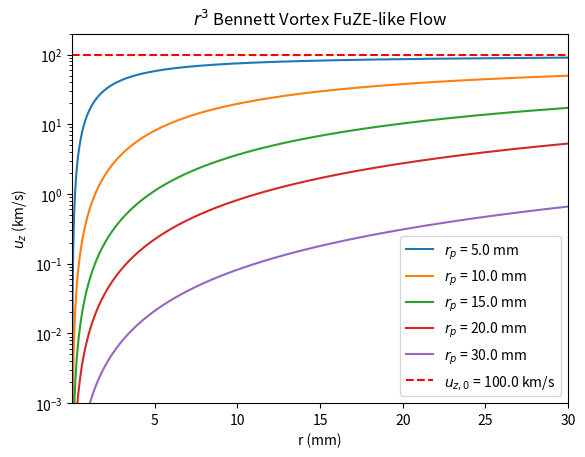
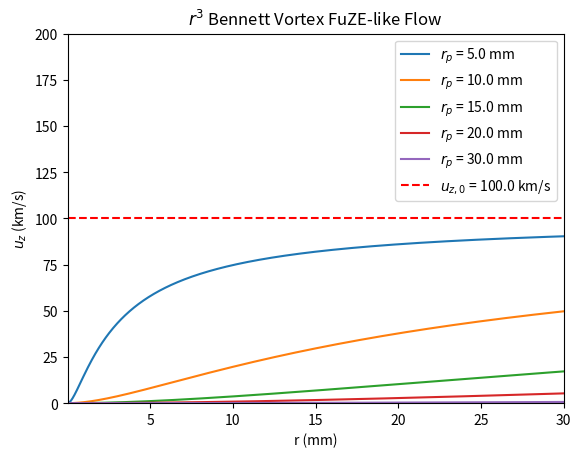
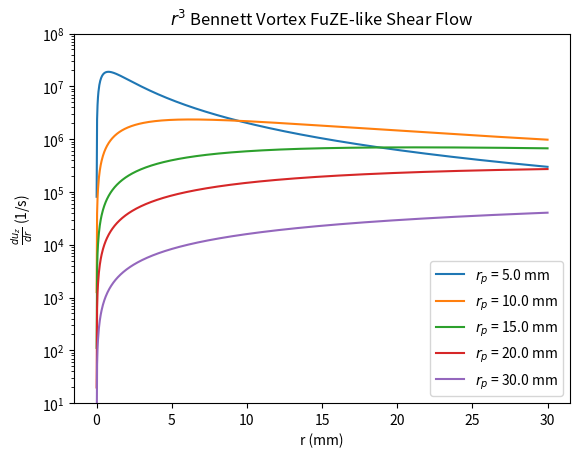
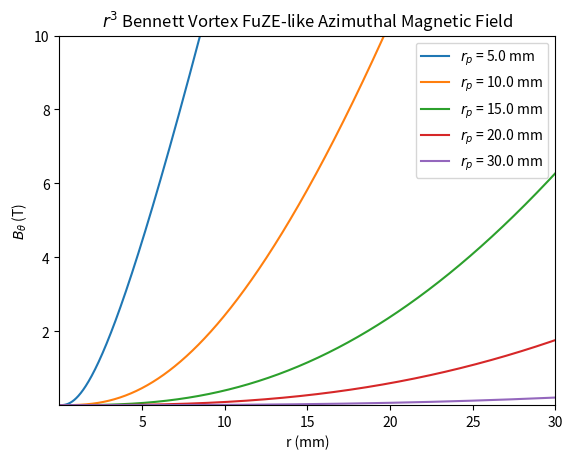

Recreate these plots in Python, in order.
import matplotlib.pyplot as plt
import numpy as np

'''
Plot the:

- flow  
- shear 
- Btheta

of an r^3 Bennett Vortex FuZE-like conditions.
'''

# u_z0 = 1.0e4 # Edge Plasma Flow [m/s]
u_z0 = 1.0e5 # Edge Plasma Flow [m/s]
r_p = 10e-3 # m
T_p = 1e3 # Edge Plasma Pressure [eV]
n0 = 1e23 # m^-3

r_p_array = np.array([5e-3, 10e-3, 15e-3, 20e-3, 30e-3]) # m

mu0 = 4 * np.pi * 1e-7 # N/A^{2}
e = 1.6e-19 # C
kB = 1.38e-23 # J/K 

T_p_degK = T_p * 1.1605e4 # K

# C_BT = (mu0 * n0 * e**2 * u_z0**2 * r_p**3) / (16 * kB * T_p_degK) # m
C_BT = (mu0 * n0 * e**2 * u_z0**2 * r_p_array**3) / (16 * kB * T_p_degK) # m
C_BT_mm = C_BT * 1e3 # mm


# r_mm = 4*np.logspace(-2, 2, 1000) # mm
r_mm = np.linspace(1e-3, max(r_p_array) * 1e3, 1000) # mm
# r_mm = r # mm
r = r_mm * 1e-3 # m

u_z = np.zeros((len(r_p_array), len(r_mm))) # m/s
for i, r_p_val in enumerate(r_p_array):
    C_BT_val = (mu0 * n0 * e**2 * u_z0**2 * r_p_val**3) / (16 * kB * T_p_degK) # m
    C_BT_mm_val = C_BT_val * 1e3 # mm
    u_z[i, :] = u_z0 * (r_mm**2) / (C_BT_mm_val + r_mm)**2 # m/s

duz_dr = np.zeros((len(r_p_array), len(r_mm)))

for i, r_p_val in enumerate(r_p_array):
    C_BT_val = (mu0 * n0 * e**2 * u_z0**2 * r_p_val**3) / (16 * kB * T_p_degK) # m
    C_BT_mm_val = C_BT_val * 1e3 # mm
    duz_dr[i, :] = u_z0 * ((2*r_mm) / ((r_mm + C_BT_mm_val)**2) - (2*r_mm**2) / ((r_mm + C_BT_mm_val)**3))
    duz_dr[i, :] = duz_dr[i, :] * 1e3 # convert to 1/s from m s^{-1} mm^{-1}

fuze_fig, fuze_ax = plt.subplots()

for i in range(len(r_p_array)):
    fuze_ax.plot(r_mm, u_z[i] * 1e-3, label='$r_p$ = {:.1f} mm'.format(r_p_array[i]*1e3)) # km/s

# fuze_ax.set_xscale('log')
fuze_ax.set_xlabel('r (mm)')
fuze_ax.set_yscale('log')
fuze_ax.set_ylabel('$u_{z}$ (km/s)')
fuze_ax.set_title('$r^{3}$ Bennett Vortex FuZE-like Flow')

fuze_ax.set_xlim(r_mm[0], r_mm[-1])
fuze_ax.set_ylim(1e-3, 2*u_z0 * 1e-3)
# fuze_ax.set_ylim(0.0, 2*u_z0 * 1e-3)

fuze_ax.axhline(u_z0 * 1e-3, color='red', linestyle='--', label=f'$u_{{z,0}}$ = {u_z0*1e-3:.1f} km/s')

fuze_ax.legend()

fuze_nonlog_fig, fuze_nonlog_ax = plt.subplots()
for i in range(len(r_p_array)):
    fuze_nonlog_ax.plot(r_mm, u_z[i] * 1e-3, label='$r_p$ = {:.1f} mm'.format(r_p_array[i]*1e3)) # km/s

fuze_nonlog_ax.set_xlabel('r (mm)')
fuze_nonlog_ax.set_ylabel('$u_{z}$ (km/s)')
fuze_nonlog_ax.set_title('$r^{3}$ Bennett Vortex FuZE-like Flow')
fuze_nonlog_ax.set_xlim(r_mm[0], r_mm[-1])
fuze_nonlog_ax.set_ylim(0.0, 2*u_z0 * 1e-3)
fuze_nonlog_ax.axhline(u_z0 * 1e-3, color='red', linestyle='--', label=f'$u_{{z,0}}$ = {u_z0*1e-3:.1f} km/s')
fuze_nonlog_ax.legend()

fuzeshear_fig, fuzeshear_ax = plt.subplots()
for i in range(len(r_p_array)):
    fuzeshear_ax.plot(r_mm, duz_dr[i], label=f'$r_{{p}}$ = {r_p_array[i]*1e3:.1f} mm') # 1/s
    print(f'Max duz_dr for r_p = {r_p_array[i]*1e3:.1f} mm: {np.max(duz_dr[i])} 1/s')

# fuzeshear_ax.set_xscale('log')
fuzeshear_ax.set_xlabel('r (mm)')

fuzeshear_ax.set_yscale('log')
fuzeshear_ax.set_ylabel('$\\frac{du_{z}}{dr}$ (1/s)')
fuzeshear_ax.set_ylim(1e1, 1e8)

fuzeshear_ax.set_title('$r^{3}$ Bennett Vortex FuZE-like Shear Flow')

fuzeshear_ax.legend()

btheta = np.zeros((len(r_p_array), len(r_mm)))
for i, r_p_val in enumerate(r_p_array):
    C_BT_val = (mu0 * n0 * e**2 * u_z0**2 * r_p_val**3) / (16 * kB * T_p_degK) # m
    C_BT_mm_val = C_BT_val * 1e3 # mm
    phi = r_mm / C_BT_mm_val
    btheta[i, :] = (mu0 * e * n0 * u_z0 * C_BT_val) / (phi * (phi + 1)) * (
        phi**3 - 3*phi**2 - 6*phi + 6*phi* np.log(1 + phi) + 6*np.log(phi + 1))  # B_theta in Tesla
    # btheta[i, :] = (mu0 * e * n0 * u_z0) / (2 * r_mm * (r_mm + C_BT_mm_val)) * (
    #     r_mm**3 - 3*r_mm**2 * C_BT_mm_val - 6*r_mm * C_BT_mm_val**2 *(1 - np.log(1 + r_mm / C_BT_mm_val)) 
    #     + 6 * C_BT_mm_val**3 * np.log(1 + r_mm / C_BT_mm_val))  # B_theta in Tesla

btheta_fig, btheta_ax = plt.subplots()
for i in range(len(r_p_array)):
    btheta_ax.plot(r_mm, btheta[i], label=f'$r_{{p}}$ = {r_p_array[i]*1e3:.1f} mm') # Tesla

btheta_ax.set_xlabel('r (mm)')
# btheta_ax.set_yscale('log')
btheta_ax.set_ylabel('$B_{\\theta}$ (T)')
btheta_ax.set_title('$r^{3}$ Bennett Vortex FuZE-like Azimuthal Magnetic Field')
btheta_ax.set_xlim(r_mm[0], r_mm[-1])
btheta_ax.set_ylim(1e-4, 1e1)
btheta_ax.legend()

plt.show()